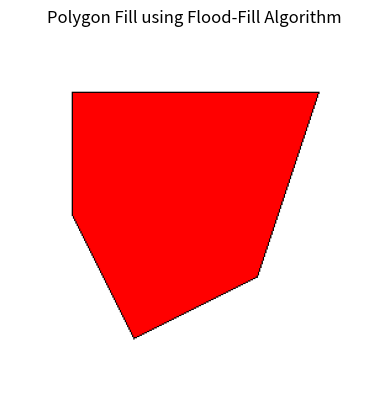

Generate this figure with matplotlib:
import matplotlib.pyplot as plt
import numpy as np
from collections import deque
width, height = 300, 300
canvas = np.ones((height, width, 3), dtype=np.uint8) * 255
def draw_polygon(vertices):
    for i in range(len(vertices)):
        x1, y1 = vertices[i]
        x2, y2 = vertices[(i + 1) % len(vertices)]
        bresenham_line(x1, y1, x2, y2)
def bresenham_line(x1, y1, x2, y2):
    dx = abs(x2 - x1)
    dy = abs(y2 - y1)
    x, y = x1, y1
    sx = 1 if x2 > x1 else -1
    sy = 1 if y2 > y1 else -1
    if dx > dy:
        err = dx / 2
        while x != x2:
            canvas[y, x] = [0, 0, 0]
            err -= dy
            if err < 0:
                y += sy
                err += dx
            x += sx
        canvas[y, x] = [0, 0, 0]
    else:
        err = dy / 2
        while y != y2:
            canvas[y, x] = [0, 0, 0]
            err -= dx
            if err < 0:
                x += sx
                err += dy
            y += sy
        canvas[y, x] = [0, 0, 0]
def flood_fill_iter(x, y, target_color, fill_color):
    target = np.array(target_color, dtype=np.uint8)
    fill = np.array(fill_color, dtype=np.uint8)
    if x < 0 or x >= width or y < 0 or y >= height:
        return
    if not np.array_equal(canvas[y, x], target):
        return
    q = deque([(x, y)])
    while q:
        cx, cy = q.popleft()
        if cx < 0 or cx >= width or cy < 0 or cy >= height:
            continue
        if np.array_equal(canvas[cy, cx], target):
            canvas[cy, cx] = fill_color
            q.append((cx + 1, cy))
            q.append((cx - 1, cy))
            q.append((cx, cy + 1))
            q.append((cx, cy - 1))
vertices = [(50, 50), (250, 50), (200, 200), (100, 250), (50, 150)]
draw_polygon(vertices)
flood_fill_iter(150, 100, [255, 255, 255], [255, 0, 0])
plt.imshow(canvas)
plt.title("Polygon Fill using Flood-Fill Algorithm")
plt.axis('off')
plt.show()
